The GitHub repository Doggy666/MyRoboticsStuff contains a labelled image folder "Data" with 25 categories: beans, cake, candy, cereal, chips, chocolate, coffee, corn, fish, flour, honey, jam, juice, milk, nuts, oil, pasta, rice, soda, spices, sugar, tea, tomato sauce, vinegar, water. Examples follow, each with its label.

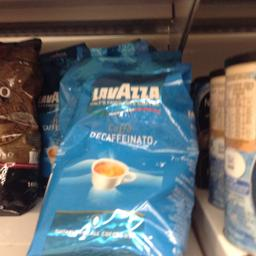
Label: coffee

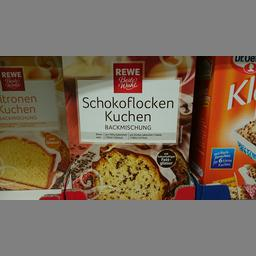
Label: cake

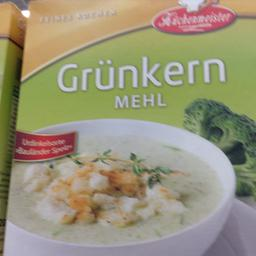
Label: flour

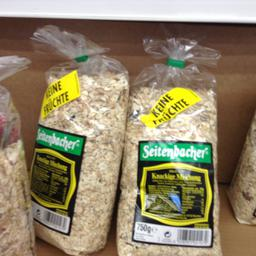
Label: cereal

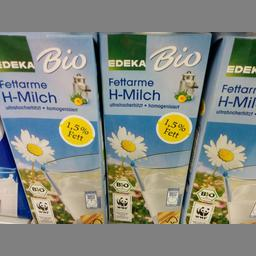
Label: milk

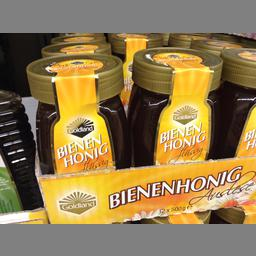
Label: honey
